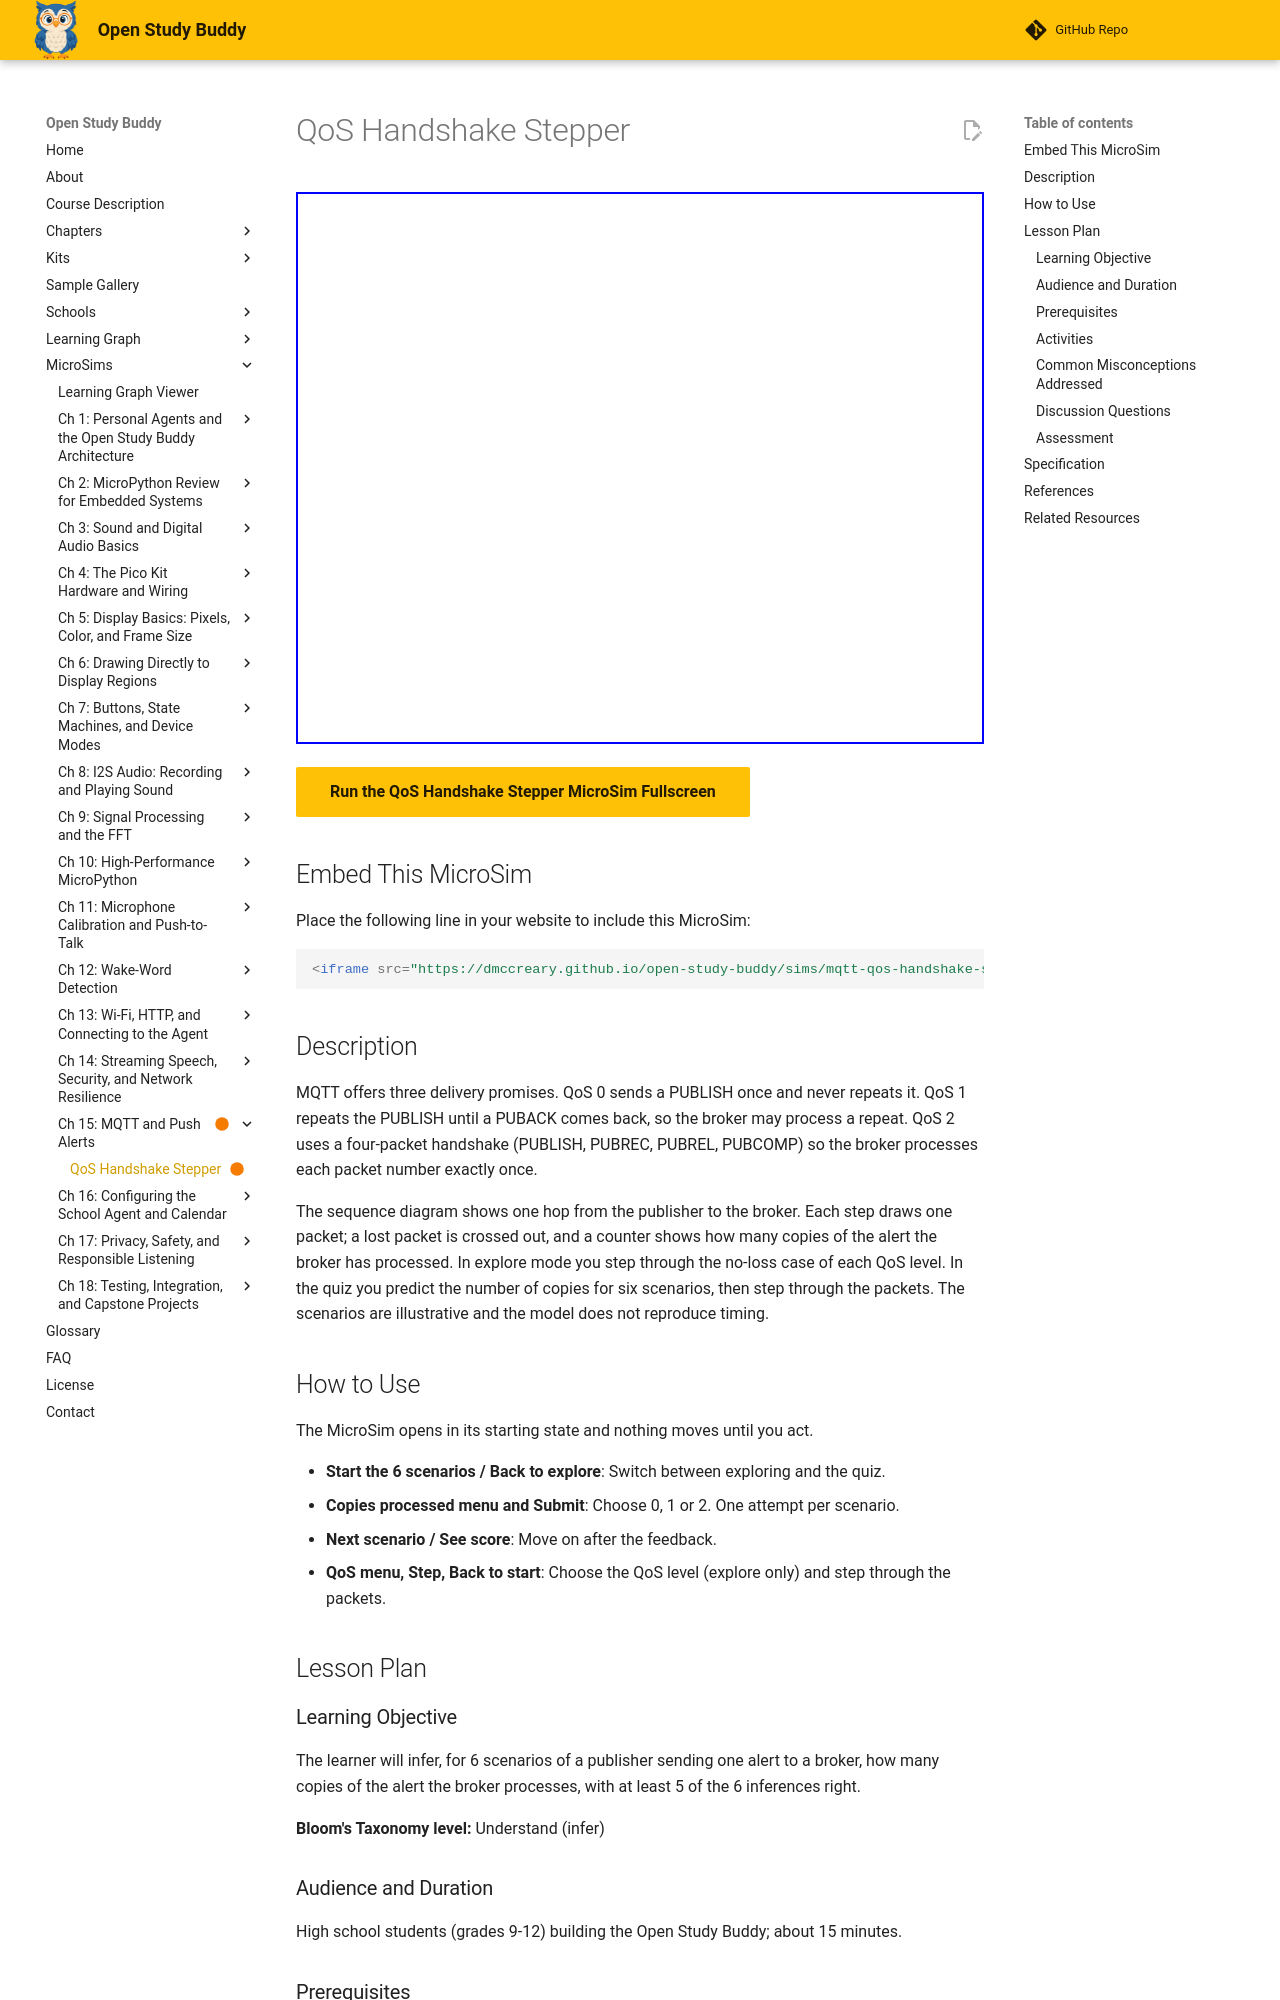

repository: dmccreary/open-study-buddy · page: sims/mqtt-qos-handshake-stepper/index.html · generator: mkdocs

---
title: "QoS Handshake Stepper"
description: "Step through MQTT QoS 0, 1 and 2 handshakes with lost packets and count how many copies of an alert the broker processes."
status: built
library: p5.js
bloom_level: Understand
image: /sims/mqtt-qos-handshake-stepper/mqtt-qos-handshake-stepper.png
og:image: /sims/mqtt-qos-handshake-stepper/mqtt-qos-handshake-stepper.png
twitter:image: /sims/mqtt-qos-handshake-stepper/mqtt-qos-handshake-stepper.png
social:
   cards: false
quality_score: 95
---

# QoS Handshake Stepper

<iframe src="main.html" width="100%" height="552px" scrolling="no"></iframe>

[Run the QoS Handshake Stepper MicroSim Fullscreen](main.html){ .md-button .md-button--primary }

## Embed This MicroSim

Place the following line in your website to include this MicroSim:

```html
<iframe src="https://dmccreary.github.io/open-study-buddy/sims/mqtt-qos-handshake-stepper/main.html" width="100%" height="552px" scrolling="no"></iframe>
```

## Description

MQTT offers three delivery promises. QoS 0 sends a PUBLISH once and never repeats it. QoS 1 repeats the PUBLISH until a PUBACK comes back, so the broker may process a repeat. QoS 2 uses a four-packet handshake (PUBLISH, PUBREC, PUBREL, PUBCOMP) so the broker processes each packet number exactly once.

The sequence diagram shows one hop from the publisher to the broker. Each step draws one packet; a lost packet is crossed out, and a counter shows how many copies of the alert the broker has processed. In explore mode you step through the no-loss case of each QoS level. In the quiz you predict the number of copies for six scenarios, then step through the packets. The scenarios are illustrative and the model does not reproduce timing.

## How to Use

The MicroSim opens in its starting state and nothing moves until you act.

- **Start the 6 scenarios / Back to explore**: Switch between exploring and the quiz.
- **Copies processed menu and Submit**: Choose 0, 1 or 2. One attempt per scenario.
- **Next scenario / See score**: Move on after the feedback.
- **QoS menu, Step, Back to start**: Choose the QoS level (explore only) and step through the packets.

## Lesson Plan

### Learning Objective

The learner will infer, for 6 scenarios of a publisher sending one alert to a broker, how many copies of the alert the broker processes, with at least 5 of the 6 inferences right.

**Bloom's Taxonomy level:** Understand (infer)

### Audience and Duration

High school students (grades 9-12) building the Open Study Buddy; about 15 minutes.

### Prerequisites

publisher, broker, QoS 0, QoS 1, QoS 2, PUBLISH, PUBACK, PUBREC, PUBREL, PUBCOMP, duplicate (all defined in the section "Delivery Promises" above this block).

### Activities

1. **Exploration (5 min):** Step through QoS 0, 1 and 2 with nothing lost and count the packets each needs.
2. **Guided practice (5 min):** Before scenario 5, say which side is waiting for which packet when the PUBACK is lost.
3. **Assessment (5 min):** Complete all six scenarios. Mastery is 5 of 6 correct on the first attempt.

### Common Misconceptions Addressed

(1) QoS 0 retries until the message gets through. (2) QoS 1 guarantees exactly one copy. (3) A lost acknowledgement means the message was lost. (4) QoS 2 never sends a packet twice.

### Discussion Questions

1. Does QoS 1 guarantee exactly one copy?
2. Does a lost acknowledgement mean the message was lost?
3. Why do alerts carry an id?

### Assessment

The quiz inside the MicroSim is the evidence of mastery: each item is scored on the first attempt only, the correct answer and its reason are shown after every submission, and the final screen reports the score against the mastery threshold.
